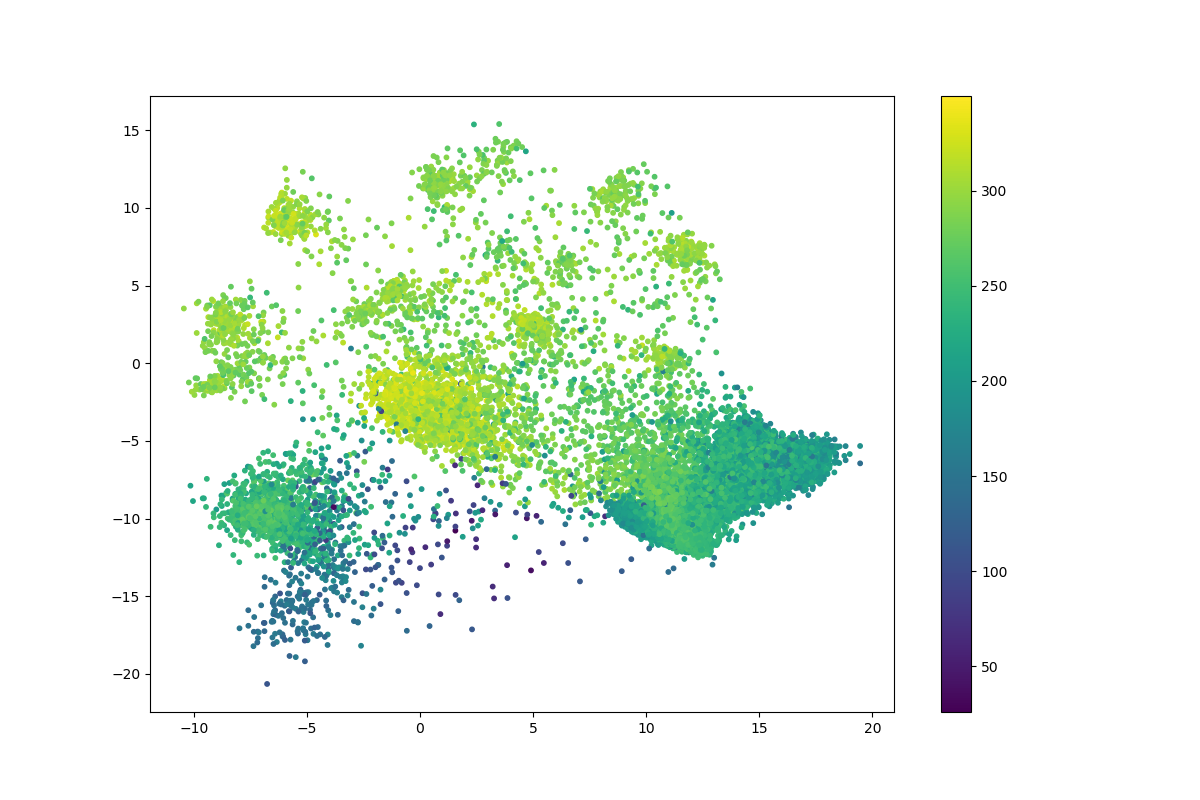

The file beside this chart, header and first rows:
	log_likelihood
0	192.2
1	210.1
2	189.3
3	193.8
4	241.8
5	199.9
6	194.3
7	227.8
8	203.3
9	191.8
10	217.1
11	187.6
12	185.1
13	203.8
14	188.8
15	228.3
16	245.5
17	191.3
18	233
19	244.6
20	219.3
21	312.3
22	262.8
23	231.9
24	247.1
25	218.1
26	322.2
27	217.9
28	218.5
29	297.3
30	177.1
31	226.8
32	247.7
33	195.5
34	225.2
35	227
36	202.6
37	254.9
38	282.8
39	211.9
40	212.2
41	237.7
42	244.8
43	224.9
44	275.3
45	221.9
46	131.7
47	238.4
48	219.2
49	234.7
50	235.4
51	242
52	216.6
53	253.8
54	292.3
55	218.8
56	254.8
57	216.1
58	210.1
59	231.4
... 44,748 more rows
